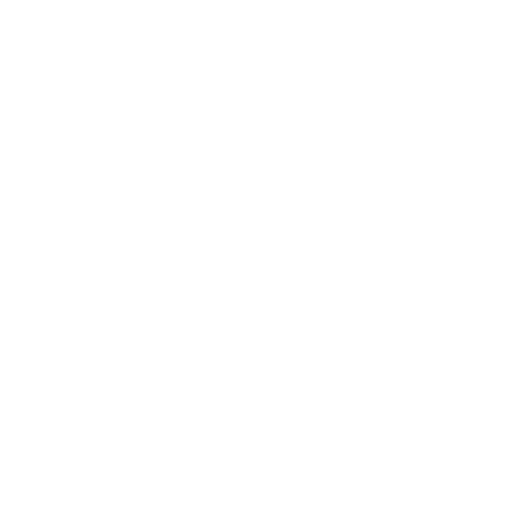
t = 0.00 s
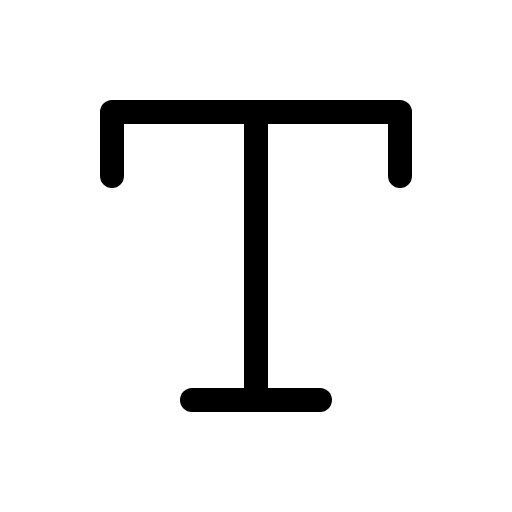
t = 0.38 s
t = 1.13 s: frame unchanged from t = 0.38 s, image omitted
t = 1.50 s: frame unchanged from t = 0.38 s, image omitted
t = 1.88 s: frame unchanged from t = 0.38 s, image omitted
t = 2.63 s: frame unchanged from t = 0.38 s, image omitted

The animated SVG that drew these frames (rendered in a browser with its animation timeline set to each time). Animation: 1 CSS @keyframes rule; one cycle of 3.00 s, repeats indefinitely.

<svg xmlns="http://www.w3.org/2000/svg" viewBox="0 0 256 256">
  <style>
    .draw-line {
      stroke-dasharray: 2000;
      stroke-dashoffset: 0;
    }
    svg:hover .draw-line {
      animation: phosphor-draw-in 3s ease-in-out infinite alternate;
    }
    @keyframes phosphor-draw-in {
      0%   { stroke-dashoffset: 2000; }
      50%  { stroke-dashoffset: 0; }
      100% { stroke-dashoffset: 0; }
    }
  </style><rect width="256" height="256" fill="none"/><line x1="128" y1="56" x2="128" y2="200" fill="none" stroke="currentColor" stroke-linecap="round" stroke-linejoin="round" stroke-width="12" class="draw-line"/><polyline points="56 88 56 56 200 56 200 88" fill="none" stroke="currentColor" stroke-linecap="round" stroke-linejoin="round" stroke-width="12" class="draw-line"/><line x1="96" y1="200" x2="160" y2="200" fill="none" stroke="currentColor" stroke-linecap="round" stroke-linejoin="round" stroke-width="12" class="draw-line"/></svg>
